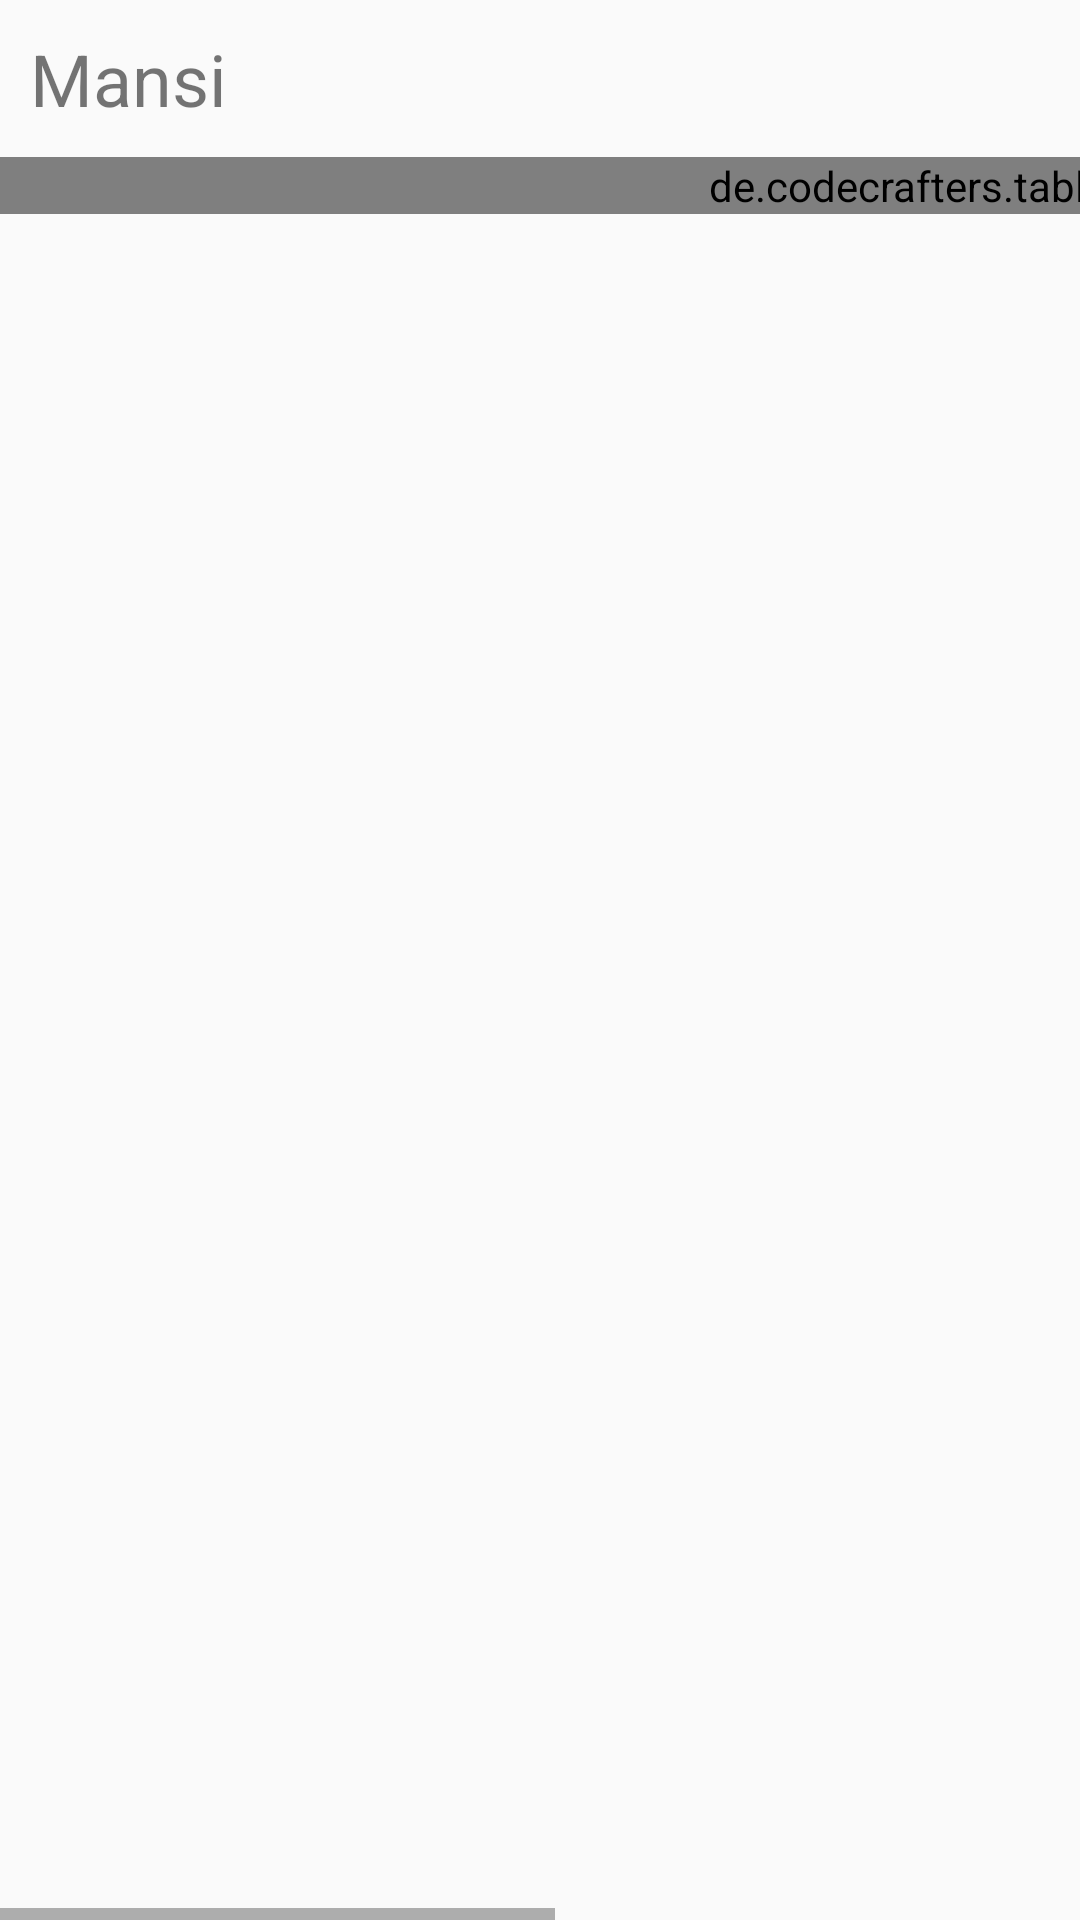

The Android layout XML behind this screen, and the referenced resources:
<!-- AndroidManifest.xml: application theme AppTheme -->
<!-- res/layout/fragment_details_of_udhaar.xml -->
<?xml version="1.0" encoding="utf-8"?>
<HorizontalScrollView xmlns:table="http://schemas.android.com/apk/res-auto"
    xmlns:android="http://schemas.android.com/apk/res/android"
    xmlns:tools="http://schemas.android.com/tools"
    android:layout_width="match_parent"
    android:layout_height="match_parent">
<androidx.constraintlayout.widget.ConstraintLayout
    android:layout_width="wrap_content"
    android:layout_height="match_parent">

    <TextView
        android:id="@+id/name"
        android:layout_width="match_parent"
        android:layout_height="wrap_content"
        android:layout_marginStart="10dp"
        android:layout_marginTop="10dp"
        android:text="Mansi"
        android:textSize="24sp"
        table:layout_constraintStart_toStartOf="parent"
        table:layout_constraintTop_toTopOf="parent" />

    <de.codecrafters.tableview.TableView
        android:id="@+id/tableView"
        android:layout_width="700dp"
        android:layout_height="0dp"
        android:layout_marginTop="10dp"
        table:layout_constraintEnd_toEndOf="parent"
        table:layout_constraintTop_toBottomOf="@+id/name"
        table:tableView_columnCount="11" />
</androidx.constraintlayout.widget.ConstraintLayout>

</HorizontalScrollView>
<!-- resources referenced by this layout -->
<resources>
  <style name="AppTheme" parent="Theme.AppCompat.Light">
          
          <item name="colorPrimary">#ffffff</item>
          <item name="colorPrimaryDark">#2196F3</item>
          <item name="colorAccent">#2196F3</item>
          <item name="windowActionBar">false</item>
          <item name="windowNoTitle">true</item>
      </style>
</resources>
